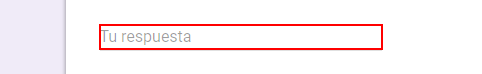
Workflow: Main

Step 1 [then]: type "[item("cedula").ToString]" into the text box 'entry.268684090' in window 'Formulario Arquitectura' (chrome.exe)

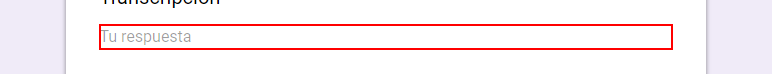
Step 2: type "[item("transcripcion").ToString]" into the text box in window 'Formulario Arquitectura' (chrome.exe)

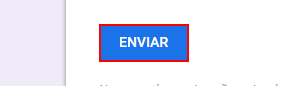
Step 3: click on the element in window 'Formulario Arquitectura' (chrome.exe)

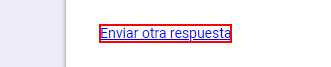
Step 4: click on the link 'Enviar otra respuesta' in window 'Formulario Arquitectura' (chrome.exe)
